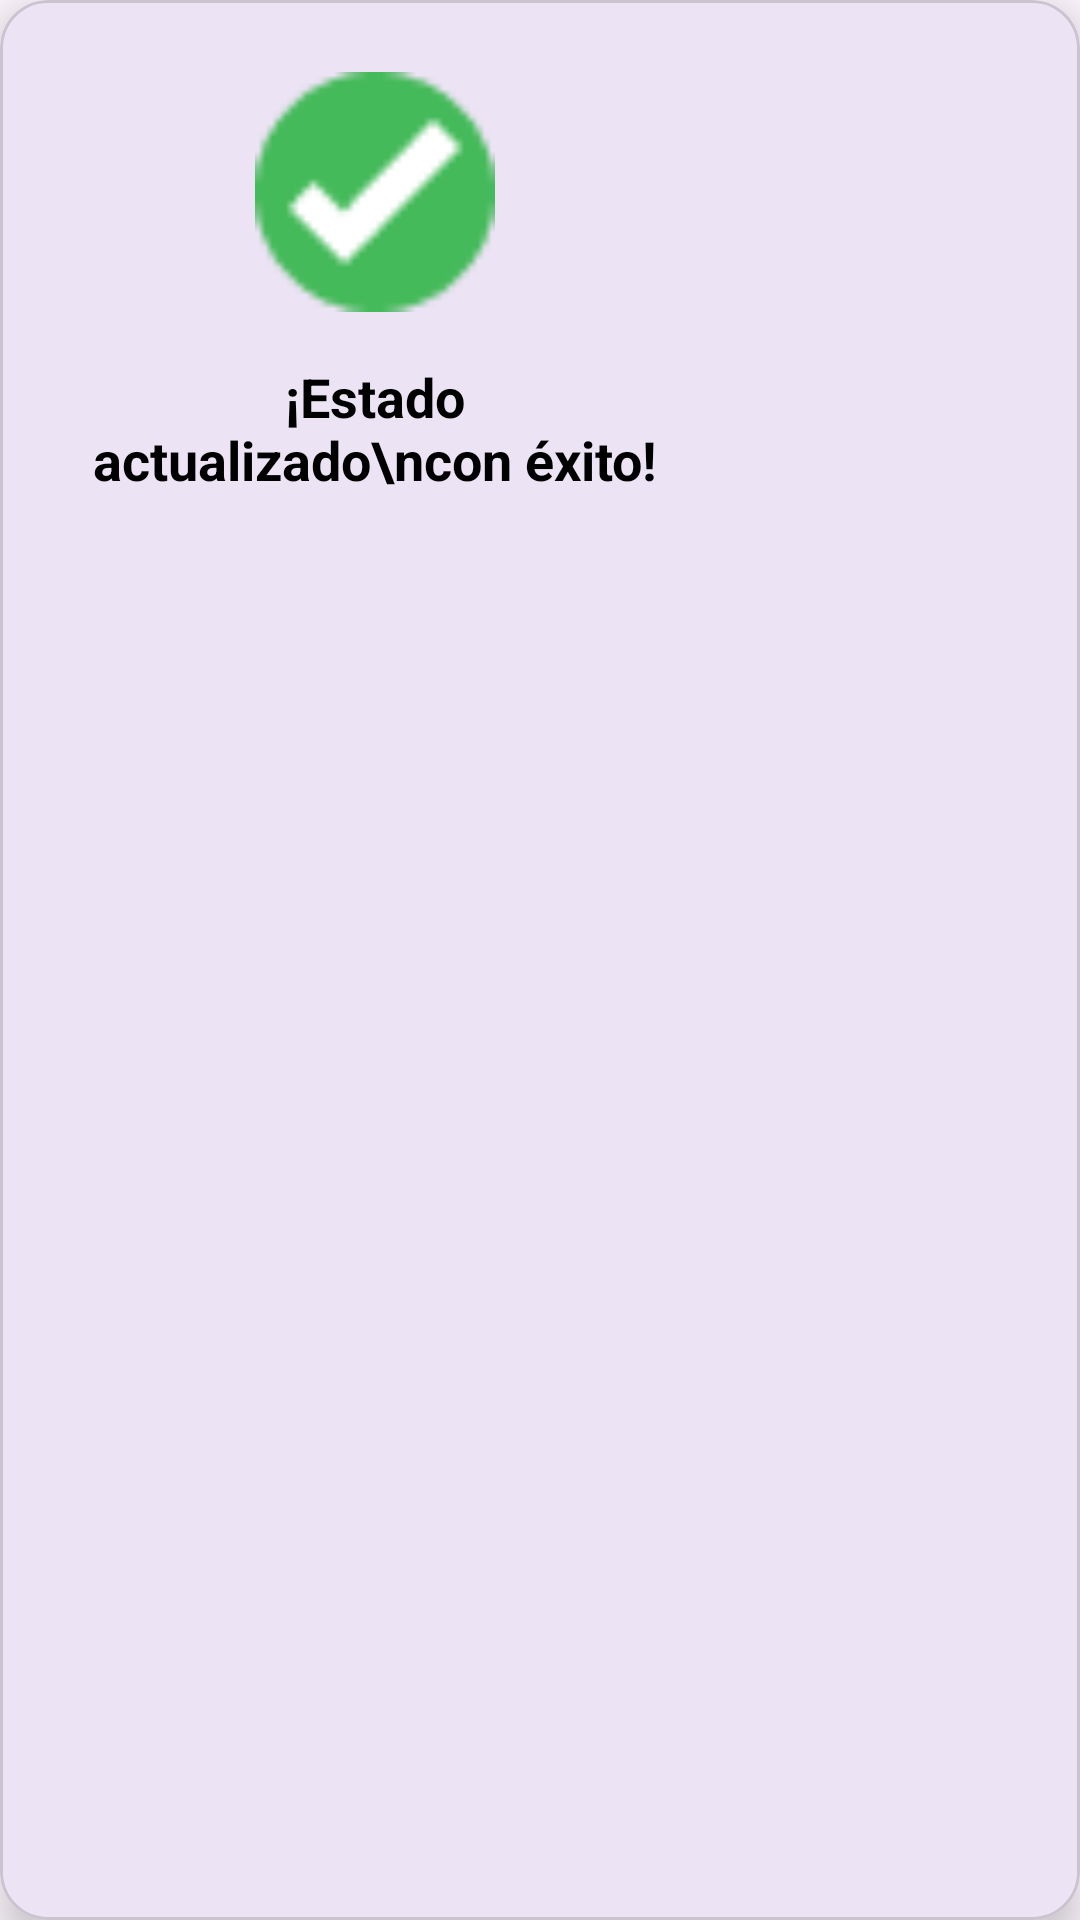

This screen was rendered from an Android layout file. Write that file and the resources it references.
<!-- AndroidManifest.xml: application theme Theme.MultimarApp -->
<!-- res/layout/dialog_success.xml -->
<?xml version="1.0" encoding="utf-8"?>
<com.google.android.material.card.MaterialCardView
    xmlns:android="http://schemas.android.com/apk/res/android"
    xmlns:app="http://schemas.android.com/apk/res-auto"
    android:layout_width="wrap_content"
    android:layout_height="wrap_content"
    app:cardCornerRadius="16dp"
    app:cardElevation="8dp"
    android:layout_gravity="center">

    <LinearLayout
        android:layout_width="250dp"
        android:layout_height="wrap_content"
        android:orientation="vertical"
        android:padding="24dp"
        android:gravity="center">

        <ImageView
            android:layout_width="80dp"
            android:layout_height="80dp"
            android:src="@drawable/ic_check_green_circle" /> <TextView
        android:layout_width="wrap_content"
        android:layout_height="wrap_content"
        android:text="¡Estado actualizado\ncon éxito!"
        android:textAlignment="center"
        android:textColor="@color/black"
        android:textSize="18sp"
        android:textStyle="bold"
        android:layout_marginTop="16dp" />
    </LinearLayout>

</com.google.android.material.card.MaterialCardView>
<!-- resources referenced by this layout -->
<resources>
  <color name="black">#FF000000</color>
  <!-- drawable ic_check_green_circle: png bitmap (drawable, 959 bytes) -->
  <style name="Theme.MultimarApp" parent="Base.Theme.MultimarApp" />
  <style name="Base.Theme.MultimarApp" parent="Theme.Material3.DayNight.NoActionBar">
          
          
      </style>
</resources>
